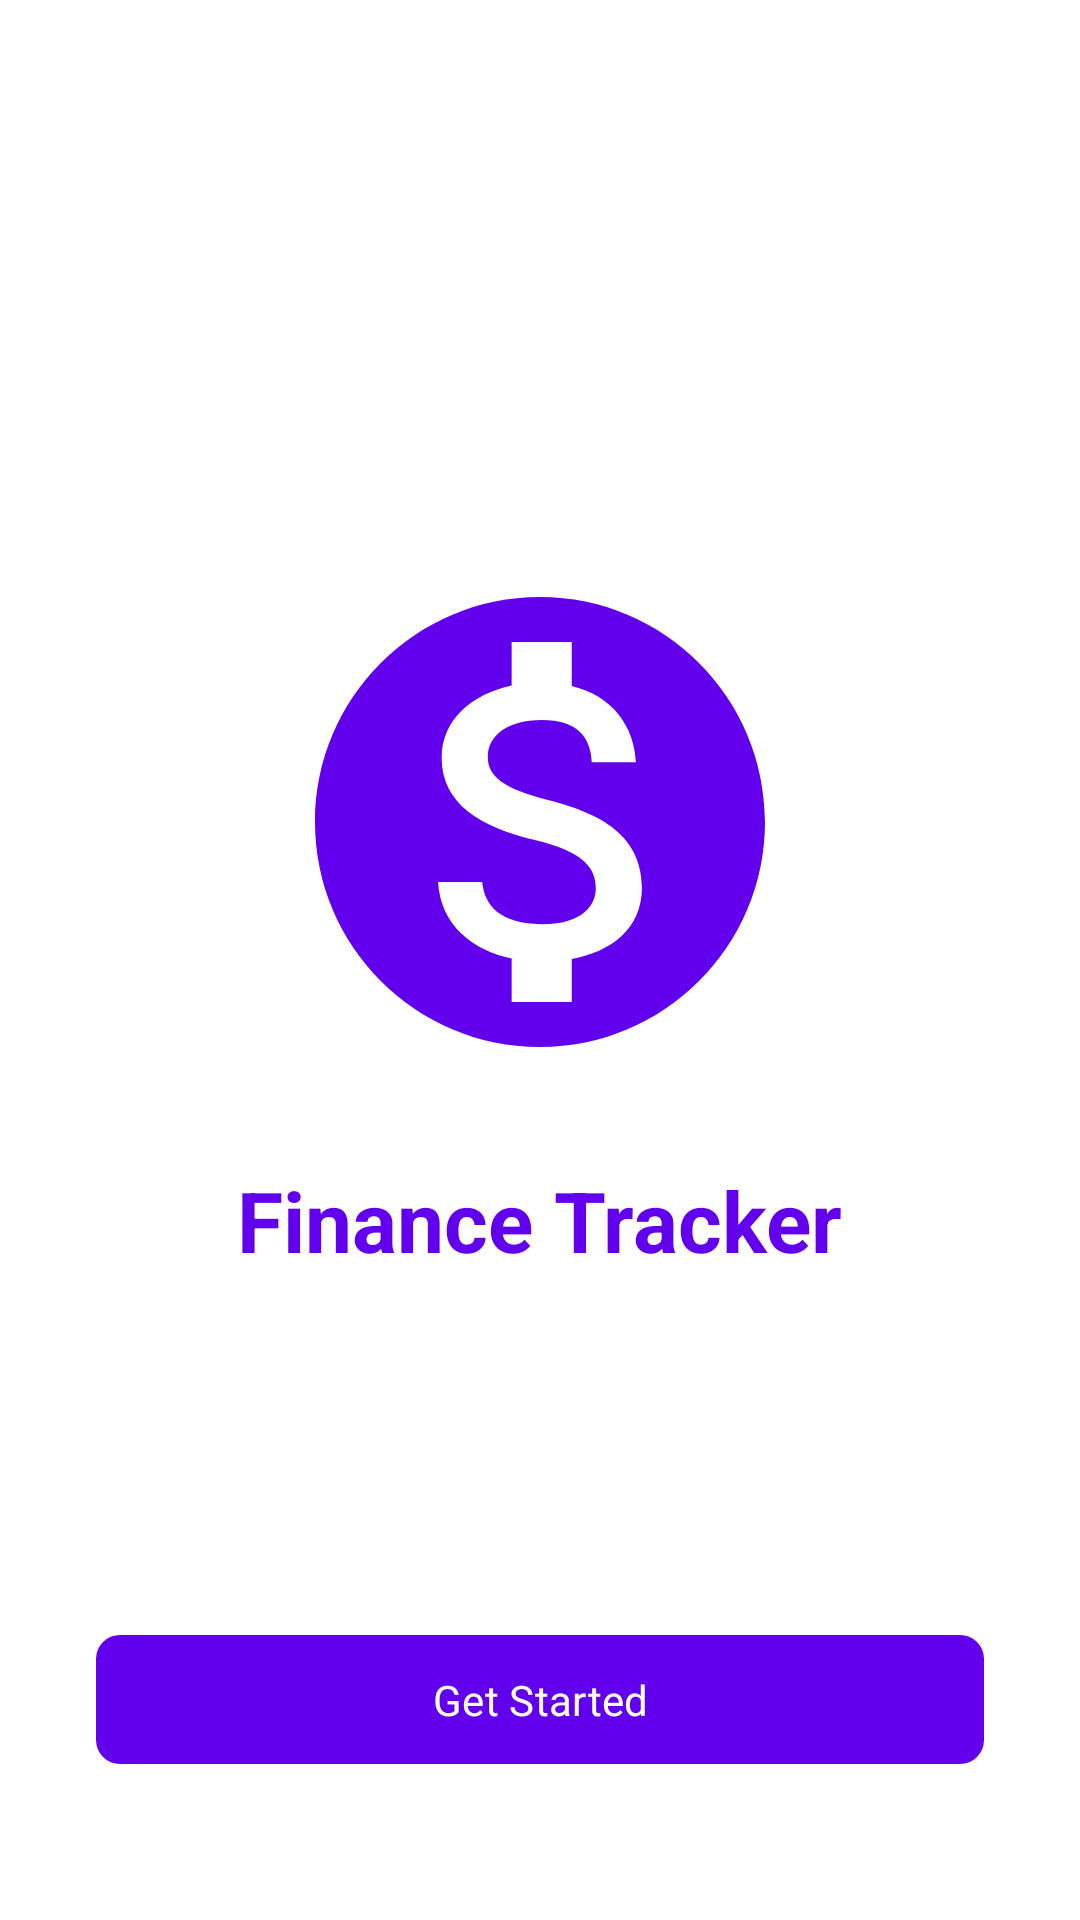

This screen was rendered from an Android layout file. Write that file and the resources it references.
<!-- AndroidManifest.xml: activity theme Theme.FinanceTracker.NoActionBar -->
<!-- res/layout/activity_splash.xml -->
<?xml version="1.0" encoding="utf-8"?>

<androidx.constraintlayout.widget.ConstraintLayout xmlns:android="http://schemas.android.com/apk/res/android"
    xmlns:app="http://schemas.android.com/apk/res-auto"
    xmlns:tools="http://schemas.android.com/tools"
    android:layout_width="match_parent"
    android:layout_height="match_parent"
    android:background="@color/background"
    tools:context=".ui.splash.SplashActivity">

    <ImageView
        android:id="@+id/ivLogo"
        android:layout_width="180dp"
        android:layout_height="180dp"
        android:contentDescription="@string/app_name"
        android:src="@drawable/ic_app_logo"
        app:layout_constraintBottom_toBottomOf="parent"
        app:layout_constraintEnd_toEndOf="parent"
        app:layout_constraintStart_toStartOf="parent"
        app:layout_constraintTop_toTopOf="parent"
        app:layout_constraintVertical_bias="0.4" />

    <TextView
        android:id="@+id/tvAppName"
        android:layout_width="wrap_content"
        android:layout_height="wrap_content"
        android:layout_marginTop="24dp"
        android:text="@string/app_name"
        android:textAppearance="@style/TextAppearance.FinanceTracker.Headline1"
        android:textColor="@color/primary"
        app:layout_constraintEnd_toEndOf="parent"
        app:layout_constraintStart_toStartOf="parent"
        app:layout_constraintTop_toBottomOf="@+id/ivLogo" />

    <com.google.android.material.button.MaterialButton
        android:id="@+id/btnGetStarted"
        style="@style/Widget.FinanceTracker.Button"
        android:layout_width="match_parent"
        android:layout_height="wrap_content"
        android:layout_marginStart="32dp"
        android:layout_marginEnd="32dp"
        android:layout_marginBottom="48dp"
        android:text="@string/get_started"
        app:layout_constraintBottom_toBottomOf="parent"
        app:layout_constraintEnd_toEndOf="parent"
        app:layout_constraintStart_toStartOf="parent" />

</androidx.constraintlayout.widget.ConstraintLayout>
<!-- resources referenced by this layout -->
<resources>
  <color name="background">#FFFFFF</color>
  <color name="primary">#6200EE</color>
  <!-- drawable ic_app_logo (drawable) -->
  <vector xmlns:android="http://schemas.android.com/apk/res/android"
      android:width="108dp"
      android:height="108dp"
      android:viewportWidth="24"
      android:viewportHeight="24">
      <path
          android:fillColor="@color/primary"
          android:pathData="M12,2C6.48,2 2,6.48 2,12s4.48,10 10,10s10,-4.48 10,-10S17.52,2 12,2zM13.41,18.09V20h-2.67v-1.93c-1.71,-0.36 -3.16,-1.46 -3.27,-3.4h1.96c0.1,1.05 0.82,1.87 2.65,1.87c1.96,0 2.4,-0.98 2.4,-1.59c0,-0.83 -0.44,-1.61 -2.67,-2.14c-2.48,-0.6 -4.18,-1.62 -4.18,-3.67c0,-1.72 1.39,-2.84 3.11,-3.21V4h2.67v1.95c1.86,0.45 2.79,1.86 2.85,3.39H14.3c-0.05,-1.11 -0.64,-1.87 -2.22,-1.87c-1.5,0 -2.4,0.68 -2.4,1.64c0,0.84 0.65,1.39 2.67,1.91s4.18,1.39 4.18,3.91c-0.01,1.83 -1.38,2.83 -3.12,3.16z"/>
  </vector>
  <string name="app_name">Finance Tracker</string>
  <string name="get_started">Get Started</string>
  <style name="TextAppearance.FinanceTracker.Headline1" parent="TextAppearance.Material3.HeadlineLarge">
          <item name="android:textSize">28sp</item>
          <item name="android:textColor">@color/on_background</item>
          <item name="android:textStyle">bold</item>
      </style>
  <style name="Widget.FinanceTracker.Button" parent="Widget.Material3.Button">
          <item name="android:textAllCaps">false</item>
          <item name="android:paddingStart">24dp</item>
          <item name="android:paddingEnd">24dp</item>
          <item name="android:paddingTop">12dp</item>
          <item name="android:paddingBottom">12dp</item>
          <item name="cornerRadius">8dp</item>
      </style>
  <style name="Theme.FinanceTracker.NoActionBar">
          <item name="windowActionBar">false</item>
          <item name="windowNoTitle">true</item>
      </style>
  <color name="on_background">#000000</color>
</resources>
